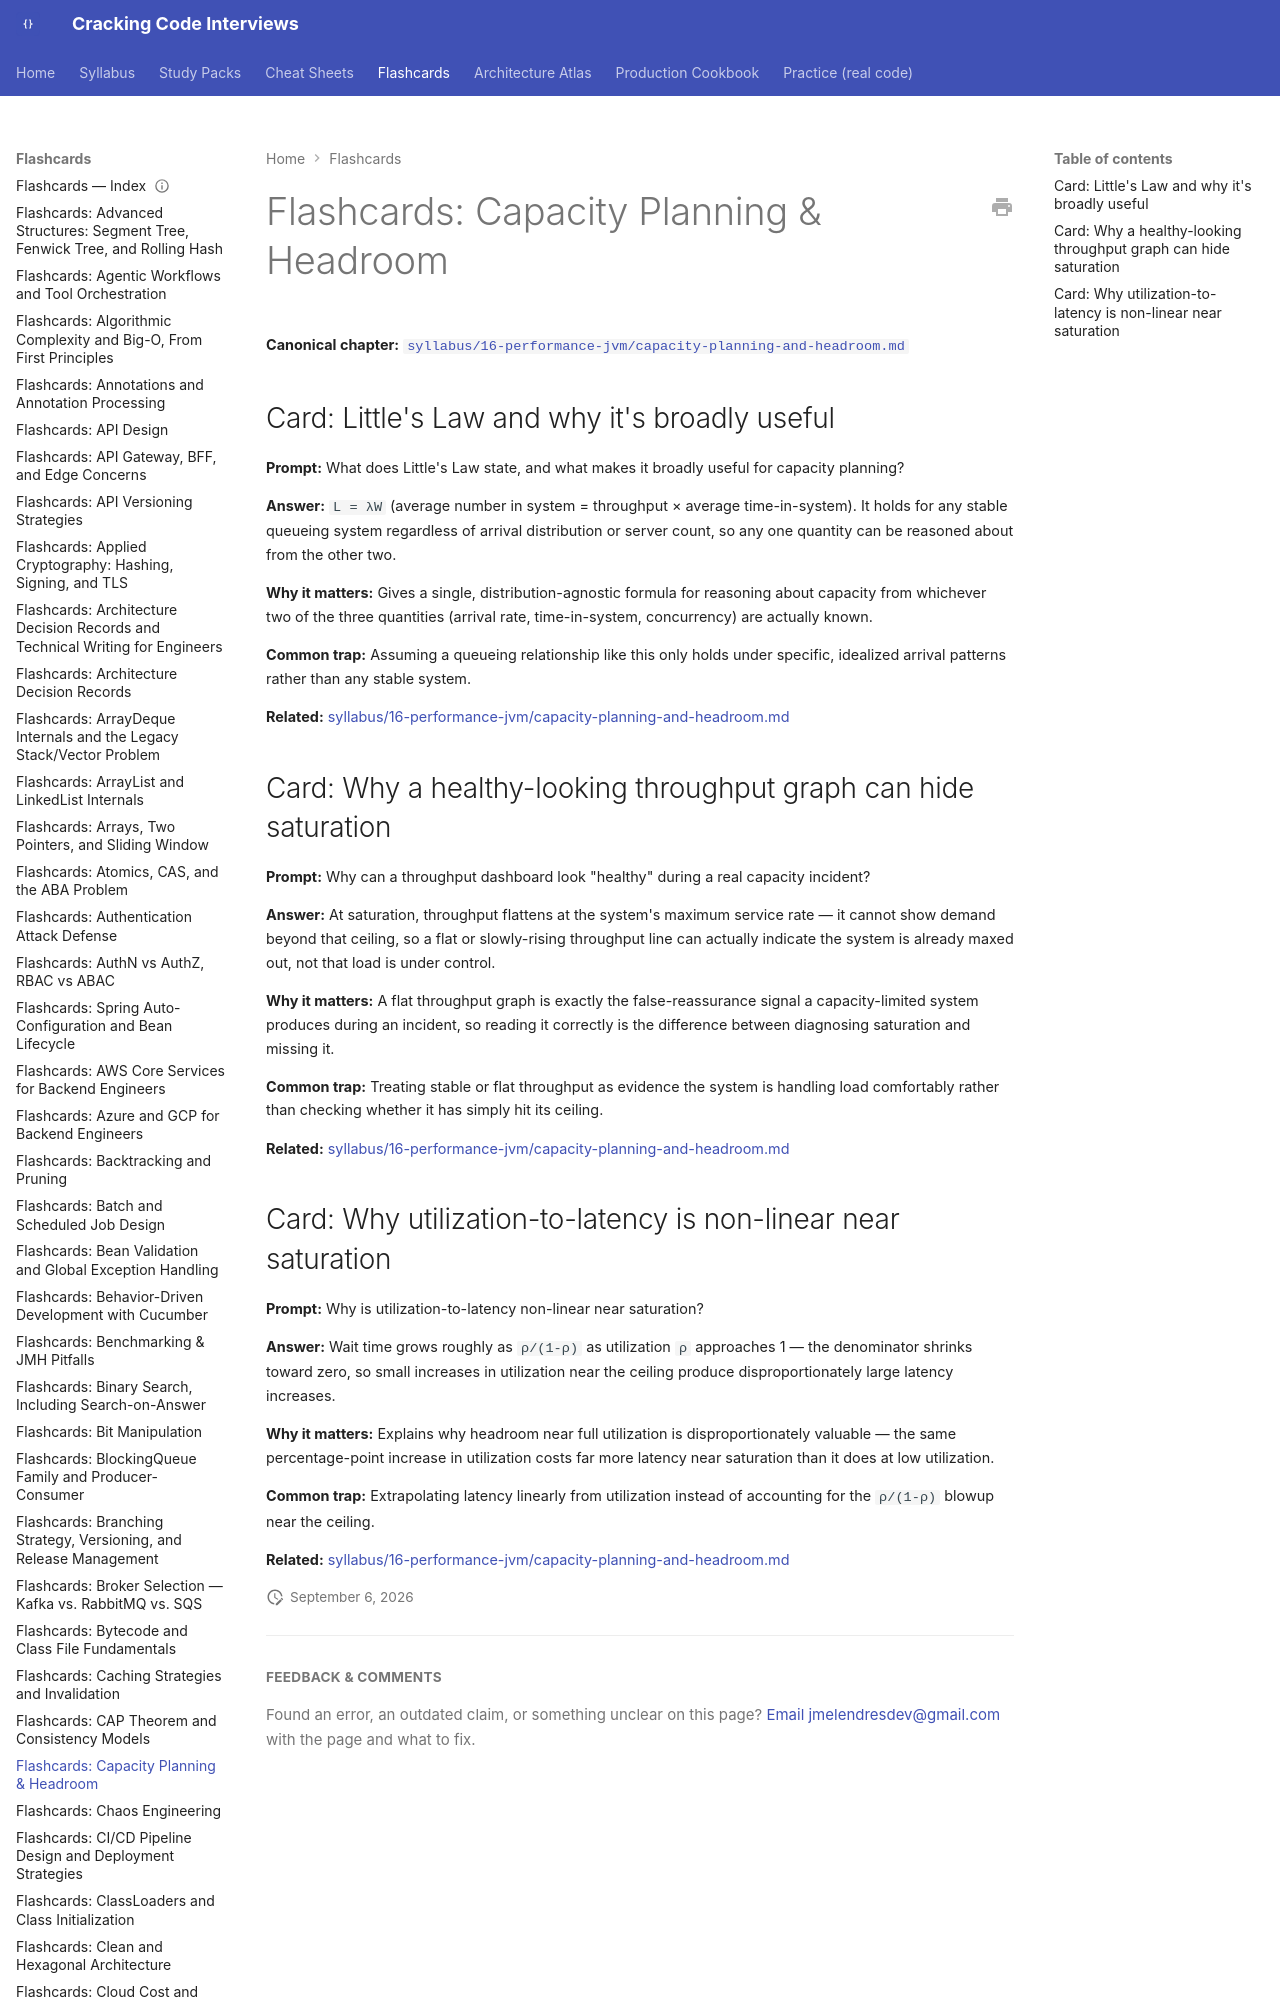

repository: JuanMelendres/cracking-code-interviews · page: flashcards/capacity-planning-and-headroom/index.html · generator: mkdocs

---
title: "Flashcards: Capacity Planning & Headroom"
slug: capacity-planning-and-headroom
document_type: flashcard-deck
domain: performance
topic_id: T-1208
canonical: ../syllabus/16-performance-jvm/capacity-planning-and-headroom.md
last_updated: 2026-09-01
---
